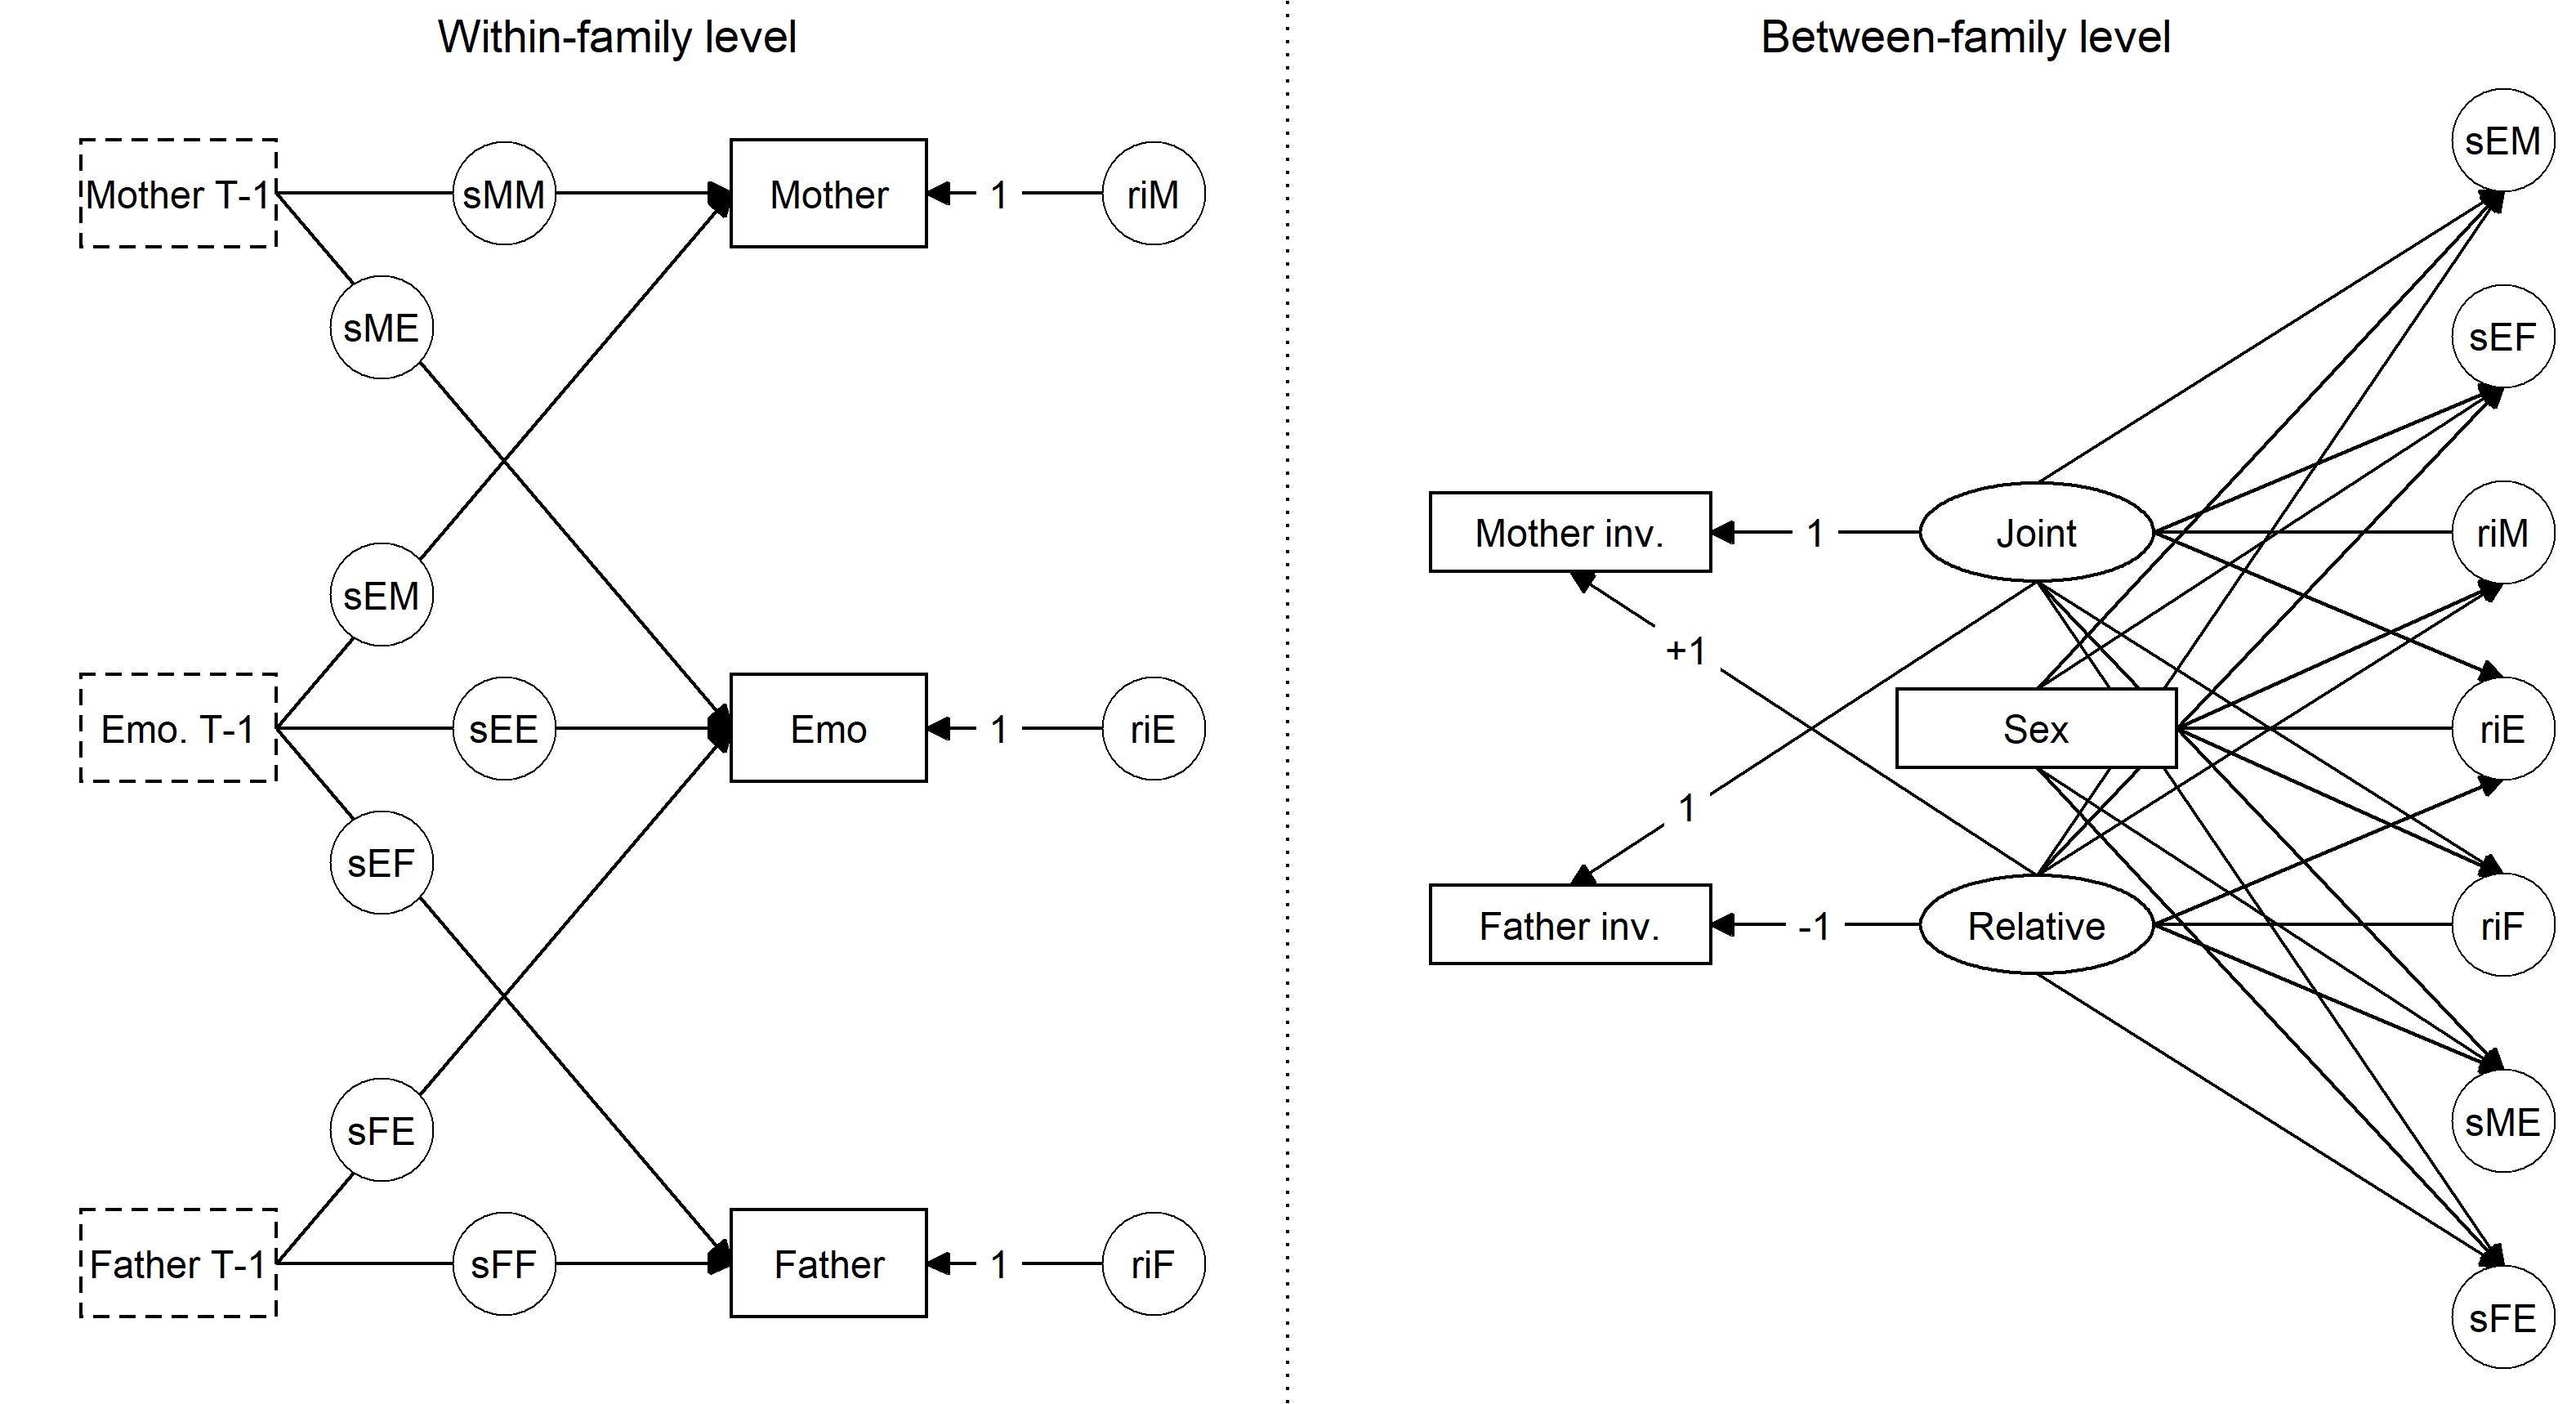

R code for this plot:
library(gridExtra)
source("Figure1between.R")
source("Figure1within.R")
p <- ggplot()+geom_vline(xintercept = 1, linetype = 3)+theme_void()
p <- grid.arrange(p_within, p, p_between, nrow = 1, widths = c(10,1,10))

Fig1 <- p
ggsave("Figure1.png", p)

ggsave("Figure1.pdf", p)
ggsave("Figure1.eps", p, device = "eps")
